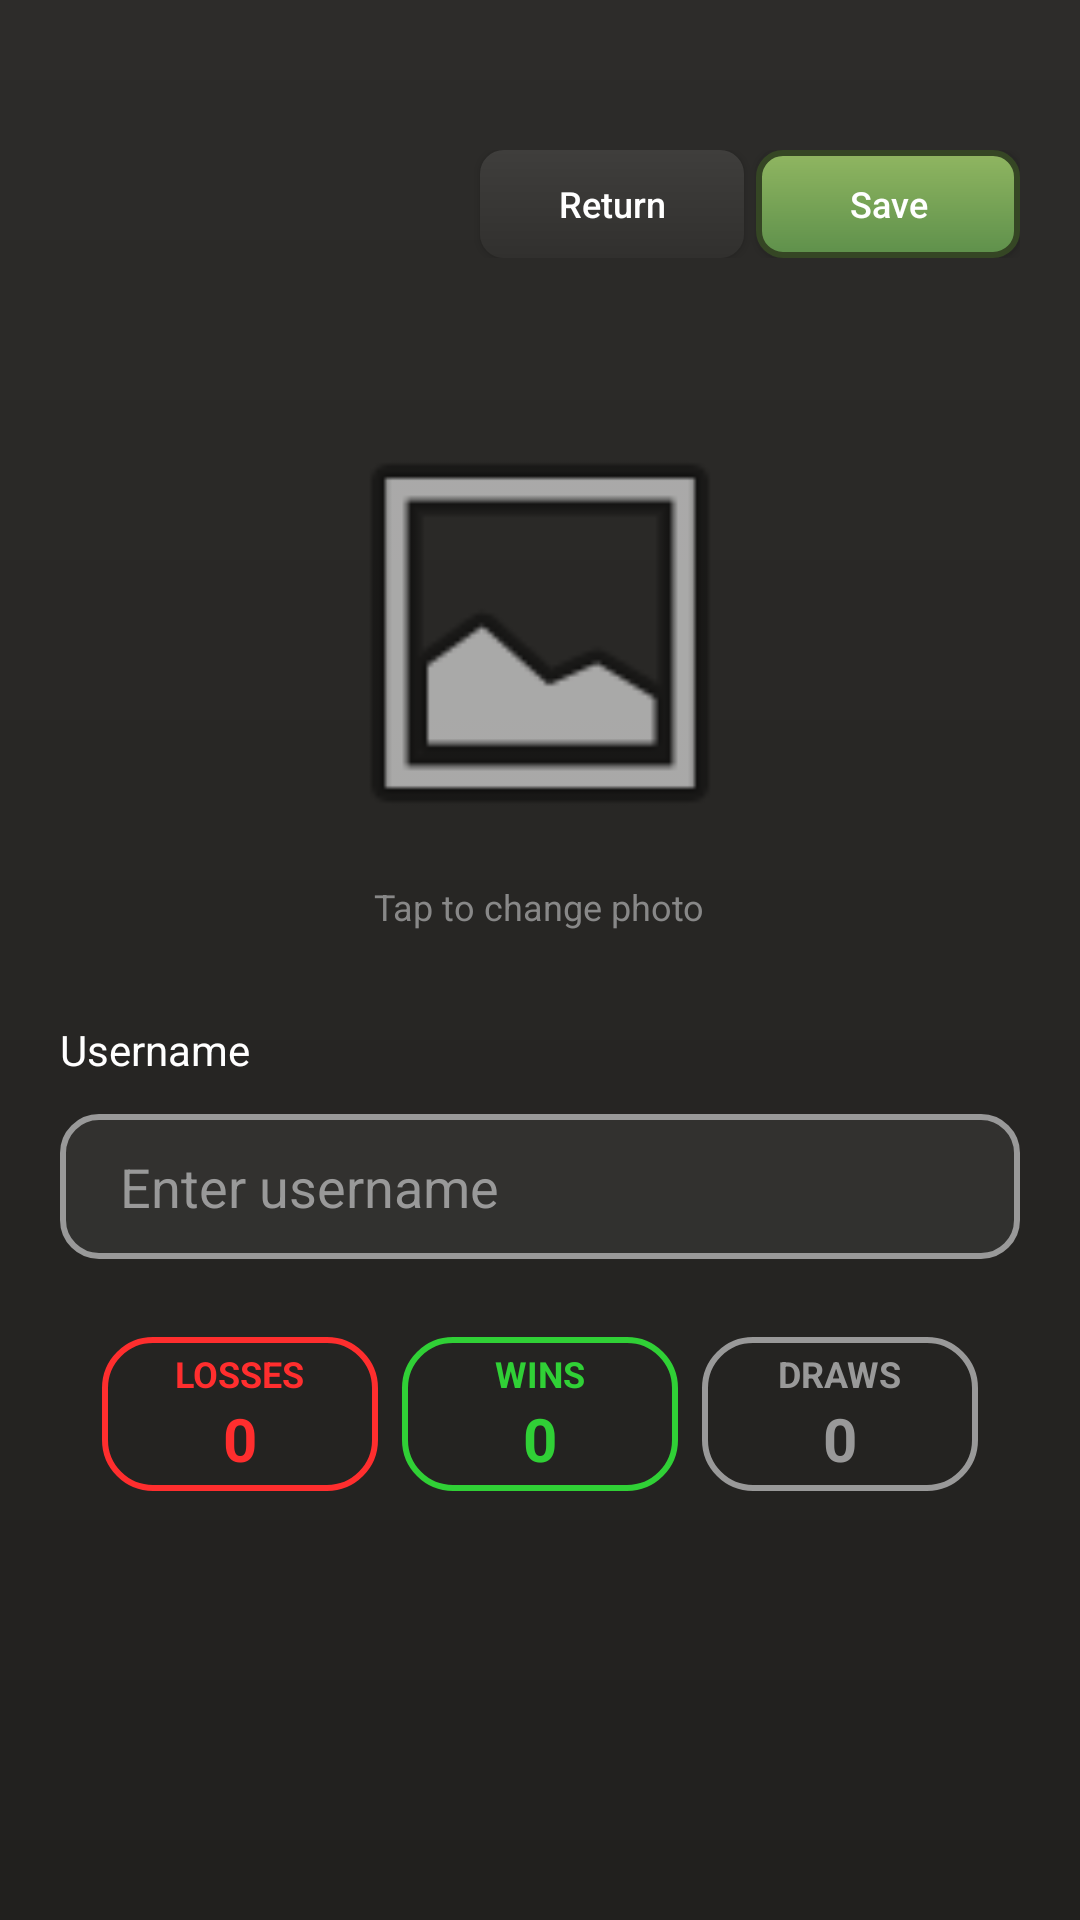

Write the Android layout XML for this screen, with the resource values it uses.
<!-- AndroidManifest.xml: application theme Theme.BoardHub -->
<!-- res/layout/chess_profile_fragment.xml -->
<?xml version="1.0" encoding="utf-8"?>
<LinearLayout xmlns:android="http://schemas.android.com/apk/res/android"
    android:layout_width="match_parent"
    android:layout_height="match_parent"
    xmlns:app="http://schemas.android.com/apk/res-auto"
    android:orientation="vertical"
    android:padding="20dp"
    android:gravity="center_horizontal"
    android:background="@drawable/chess_background">

    <LinearLayout
        android:layout_width="match_parent"
        android:layout_height="wrap_content"
        android:layout_marginTop="30dp"
        android:gravity="right">

        <Button
            android:id="@+id/btnReturn"
            android:layout_width="wrap_content"
            android:layout_height="36dp"
            app:backgroundTint="@null"
            android:background="@drawable/chess_gray_button_background"
            android:text="Return"
            android:textAllCaps="false"
            android:padding="0dp"
            android:textColor="@color/white"
            android:textSize="12sp"
            android:layout_marginHorizontal="4dp"/>

        <Button
            android:id="@+id/btnSave"
            android:layout_width="wrap_content"
            android:layout_height="36dp"
            app:backgroundTint="@null"
            android:background="@drawable/chess_green_button_background"
            android:text="Save"
            android:textAllCaps="false"
            android:padding="0dp"
            android:textColor="@color/white"
            android:textSize="12sp"/>
    </LinearLayout>


    <ImageButton
        android:id="@+id/imgProfile"
        android:layout_width="150dp"
        android:layout_height="150dp"
        android:scaleType="centerCrop"
        android:layout_marginTop="50dp"
        android:src="@android:drawable/ic_menu_gallery"
        android:background="?android:attr/selectableItemBackground"
        android:contentDescription="Profile Picture" />

    <TextView
        android:layout_width="wrap_content"
        android:layout_height="wrap_content"
        android:text="Tap to change photo"
        android:textSize="12sp"
        android:textColor="#888888"
        android:layout_marginTop="8dp"/>

    <TextView
        android:layout_width="match_parent"
        android:layout_height="wrap_content"
        android:text="Username"
        android:textColor="@color/white"
        android:textFontWeight="600"
        android:layout_marginTop="30dp"
        android:textStyle="bold" />

    <EditText
        style="@style/ChessEditText"
        android:id="@+id/editUsername"
        android:layout_width="match_parent"
        android:layout_height="wrap_content"
        android:hint="Enter username"
        android:padding="12dp"
        app:backgroundTint="@null"
        android:inputType="textPersonName" />

    <LinearLayout
        android:layout_width="match_parent"
        android:layout_height="wrap_content"
        android:layout_marginTop="12dp"
        android:orientation="horizontal"
        android:weightSum="3"
        android:padding="10dp">

        <LinearLayout
            android:layout_width="0dp"
            android:layout_height="wrap_content"
            android:layout_weight="1"
            android:gravity="center"
            android:background="@drawable/red_outline"
            android:paddingHorizontal="8dp"
            android:paddingVertical="4dp"
            android:layout_margin="4dp"
            android:orientation="vertical">
            <TextView
                android:layout_width="wrap_content"
                android:layout_height="wrap_content"
                android:text="LOSSES"
                android:textColor="@color/chess_red"
                android:textStyle="bold"
                android:textSize="12sp" />
            <TextView
                android:id="@+id/tvLosses"
                android:layout_width="wrap_content"
                android:layout_height="wrap_content"
                android:text="0"
                android:textSize="20sp"
                android:textColor="@color/chess_red"
                android:textStyle="bold" />
        </LinearLayout>

        <LinearLayout
            android:layout_width="0dp"
            android:layout_height="wrap_content"
            android:layout_weight="1"
            android:gravity="center"
            android:background="@drawable/green_outline"
            android:paddingHorizontal="8dp"
            android:paddingVertical="4dp"
            android:layout_margin="4dp"
            android:orientation="vertical">
            <TextView
                android:layout_width="wrap_content"
                android:layout_height="wrap_content"
                android:text="WINS"
                android:textColor="@color/chess_green"
                android:textStyle="bold"
                android:textSize="12sp" />
            <TextView
                android:id="@+id/tvWins"
                android:layout_width="wrap_content"
                android:layout_height="wrap_content"
                android:text="0"
                android:textSize="20sp"
                android:textColor="@color/chess_green"
                android:textStyle="bold" />
        </LinearLayout>

        <LinearLayout
            android:layout_width="0dp"
            android:layout_height="wrap_content"
            android:layout_weight="1"
            android:gravity="center"
            android:background="@drawable/gray_outline"
            android:paddingHorizontal="8dp"
            android:paddingVertical="4dp"
            android:layout_margin="4dp"
            android:orientation="vertical">
            <TextView
                android:layout_width="wrap_content"
                android:layout_height="wrap_content"
                android:text="DRAWS"
                android:textColor="@color/chess_subtext_color"
                android:textStyle="bold"
                android:textSize="12sp" />
            <TextView
                android:id="@+id/tvDraws"
                android:layout_width="wrap_content"
                android:layout_height="wrap_content"
                android:text="0"
                android:textSize="20sp"
                android:textColor="@color/chess_subtext_color"
                android:textStyle="bold" />
        </LinearLayout>
    </LinearLayout>
</LinearLayout>
<!-- resources referenced by this layout -->
<resources>
  <color name="chess_green">#30D036</color>
  <color name="chess_red">#FF2E2E</color>
  <color name="chess_subtext_color">#999999</color>
  <color name="white">#FFFFFFFF</color>
  <!-- drawable chess_background (drawable) -->
  <?xml version="1.0" encoding="utf-8"?>
  <shape xmlns:android="http://schemas.android.com/apk/res/android"
      android:shape="rectangle">
  
      
      <gradient
          android:angle="270"
          android:startColor="@color/chess_background_gray_light"
          android:endColor="@color/chess_background_gray_dark" />
  
  </shape>
  <!-- drawable chess_gray_button_background (drawable) -->
  <?xml version="1.0" encoding="utf-8"?>
  <shape xmlns:android="http://schemas.android.com/apk/res/android"
      android:shape="rectangle">
  
      
      <corners android:radius="8dp" />
  
      
      <gradient
          android:angle="270"
          android:startColor="@color/chess_button_gray_light"
          android:endColor="@color/chess_button_gray_dark" />
  
      
      <stroke
          android:width="0dp"
          android:color="#1A1C1F" />
  
  </shape>
  <!-- drawable chess_green_button_background (drawable) -->
  <?xml version="1.0" encoding="utf-8"?>
  <shape xmlns:android="http://schemas.android.com/apk/res/android"
      android:shape="rectangle">
  
      
      <corners android:radius="8dp" />
  
      
      <gradient
          android:angle="90"
          android:startColor="#5E904B"
          android:endColor="#90B661" />
  
      
      <stroke
          android:width="2dp"
          android:color="#354624" />
  
  </shape>
  <!-- drawable gray_outline (drawable) -->
  <?xml version="1.0" encoding="utf-8"?>
  <shape xmlns:android="http://schemas.android.com/apk/res/android"
      android:shape="rectangle">
  
      <solid android:color="@android:color/transparent" />
  
      <stroke
          android:width="2dp"
          android:color="@color/chess_subtext_color" />
  
      <corners android:radius="16dp" />
  
  </shape>
  <!-- drawable green_outline (drawable) -->
  <?xml version="1.0" encoding="utf-8"?>
  <shape xmlns:android="http://schemas.android.com/apk/res/android"
      android:shape="rectangle">
  
      <solid android:color="@android:color/transparent" />
  
      <stroke
          android:width="2dp"
          android:color="@color/chess_green" />
  
      <corners android:radius="16dp" />
  
  </shape>
  <!-- drawable red_outline (drawable) -->
  <?xml version="1.0" encoding="utf-8"?>
  <shape xmlns:android="http://schemas.android.com/apk/res/android"
      android:shape="rectangle">
  
      <solid android:color="@android:color/transparent" />
  
      <stroke
          android:width="2dp"
          android:color="@color/chess_red" />
  
      <corners android:radius="16dp" />
  
  </shape>
  <style name="ChessEditText">
          <item name="android:textColorHint">@color/chess_subtext_color</item>
          <item name="android:backgroundTint">@null</item>
          <item name="android:textColor">@color/white</item>
          <item name="android:background">@drawable/edittext_background</item>
          <item name="android:paddingStart">20dp</item>
          <item name="android:paddingEnd">20dp</item>
          <item name="android:layout_marginTop">12dp</item>
      </style>
  <color name="chess_background_gray_light">#2D2C2A</color>
  <color name="chess_background_gray_dark">#21201E</color>
  <color name="chess_button_gray_light">#3F3E3C</color>
  <color name="chess_button_gray_dark">#31302E</color>
  <color name="purple_500">#FF6200EE</color>
  <color name="purple_700">#FF3700B3</color>
  <color name="teal_200">#FF03DAC5</color>
  <color name="teal_700">#FF018786</color>
  <color name="black">#FF000000</color>
  <color name="chess_edittext_background">#803F3E3C</color>
</resources>
